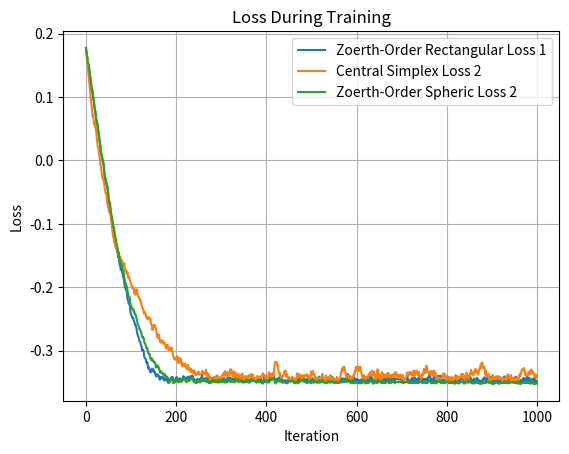

Here is the Python script that generated this plot:
import numpy as np
from scipy.spatial.distance import cosine
import matplotlib.pyplot as plt

# D = [
#      np.array([1, 0]),  # e_1
#      np.array([0, 1])  # e_2
# ]
# D = [
#     np.array([1, 0, 0, 0]),  # e_1
#     np.array([0, 1, 0, 0]),  # e_2
#     np.array([1, 1, 1, 0]),  # e_1 + e_2 + e_3
#     np.array([0, 0, 0, 1]),  # e_4
#     np.array([-1, -1, 0, 0]),# -e_1 - e_2
#     np.array([0, 0, -1, -1]) # -e_3 - e_4
# ]

D = [
    np.array([1, 0, 0, 0, 0, 0, 0, 0]),
    np.array([0, 1, 0, 0, 0, 0, 0, 0]),
    np.array([0, 0, 1, 0, 0, 0, 0 ,0]),
    np.array([0, 0, 0, 1, 0, 0 ,0 ,0]),
    np.array([0, 0, 0, 0, 1, 0 ,0 ,0]),
    np.array([0, 0, 0, 0, 0, 1 ,0 ,0]),
    np.array([0, 0, 0, 0, 0, 0 ,1 ,0]),
    np.array([0, 0, 0, 0, 0, 0 ,0 ,1])
]

N = 8
def centered_simplex_gradient(Y_plus, f, D):

    y0 = Y_plus[0]
    #n = Y_plus.shape[1]  # 维度 n
    L = (Y_plus[1:] - y0).T  # 构造矩阵 L，形状为 (n, n)

    # 计算 delta
    delta = []
    for yi in Y_plus[1:]:
        yd = 2 * y0 - yi  # 计算 y^0 - d^i = 2y0 - y^i
        delta_i = (f(D, yi) - f(D, yd)) / 2
        delta.append(delta_i)
    delta = np.array(delta)

    # 解线性方程组 L^T @ beta = delta
    beta = np.linalg.solve(L.T, delta)

    return beta

def cosine_similarity(u, d):
    return np.dot(u, d) / (np.linalg.norm(u)*np.linalg.norm(d))

# 计算余弦度量 cm(D)
def cosine_measure(D, u):
    # best_cosine_measure = float('inf')

    max_cosine_similarity = max(cosine_similarity(u, d) for d in D)

        # best_cosine_measure = min(best_cosine_measure, max_cosine_similarity)

    return max_cosine_similarity

def cosine_measuress(D, u):
    # best_cosine_measure = float('inf')

    max_cosine_similarity = max(cosine_similarity(np.cos(u)/np.linalg.norm(np.cos(u)), d) for d in D)

        # best_cosine_measure = min(best_cosine_measure, max_cosine_similarity)

    return max_cosine_similarity

arr1 = []
arr2 = []
arrs = []

min_u = None
min_position = None
min_value = 100
for i in range(50):
    u = np.random.uniform(-np.pi, np.pi, N)
    u = u / np.linalg.norm(u)
    cosine_val = cosine_measure(D, u)

    if cosine_val < min_value:
        min_value = cosine_val
        min_u = u

ut = min_u
current_point = min_u
uts = np.arccos(min_u)
uts = np.where(uts < -np.pi, uts + 2 * np.pi, uts)  # 小于 -π 时加 2π
uts = np.where(uts > np.pi, uts - 2 * np.pi, uts)  # 大于 π 时减 2π

min = 100
min2 = 100
mins = 100
# 生成单位向量 u
learning_rate1 = 0.01
learning_rate2 = 0.01
for i in range(1000):  # 这里可以根据需要调整测试的单位向量数量
    gradient = 0
    gradient_sphere = 0
    Y_plus = [current_point]
    for j in range(N):
        u = np.random.randn(N)
        u = u / np.linalg.norm(u) ####

        g1 = cosine_measure(D, ut+0.1*u)
        g2 = cosine_measure(D, ut-0.1*u)
        gradient += ((g1-g2)/0.2)*u

        Y_plus.append(current_point+0.1*u)

        alpha = uts + 0.1 * u  # 先计算原始值
        alpha = np.where(alpha < -np.pi, alpha + 2 * np.pi, alpha)  # 小于 -π 时加 2π
        alpha = np.where(alpha > np.pi, alpha - 2 * np.pi, alpha)  # 大于 π 时减 2π

        # 处理 beta = ut - 0.1*u
        beta = uts - 0.1 * u  # 注意这里是减号，修正原代码中的变量名错误
        beta = np.where(beta < -np.pi, beta + 2 * np.pi, beta)  # 小于 -π 时加 2π
        beta = np.where(beta > np.pi, beta - 2 * np.pi, beta)  # 大于 π 时减 2π

        g11 = cosine_measuress(D, alpha)
        g22 = cosine_measuress(D, beta)
        gradient_sphere += ((g11 - g22) / 0.2) * u


    gradient_sphere = gradient_sphere / N
    gradient_sphere = gradient_sphere / np.linalg.norm(gradient_sphere)
    uts = uts - learning_rate1 * gradient_sphere
    uts = np.where(uts < -np.pi, uts + 2 * np.pi, uts)  # 小于 -π 时加 2π
    uts = np.where(uts > np.pi, uts - 2 * np.pi, uts)  # 大于 π 时减 2π
    valllll = cosine_measuress(D, uts)
    arrs.append(valllll)
    if valllll < mins:
        mins = valllll

    gradient = gradient/N
    gradient = gradient / np.linalg.norm(gradient)

    ut = ut - learning_rate1 * gradient
    ut = ut / np.linalg.norm(ut)

    val = cosine_measure(D, ut)
    arr1.append(val)
    if val < min:
        min = val

        #min_u = ut
#---------------------------------------------------------------------
    Y_plus = np.array(Y_plus)
    gradient_CS = centered_simplex_gradient(Y_plus, cosine_measure, D)
    gradient_CS = gradient_CS / np.linalg.norm(gradient_CS)
    current_point = current_point - learning_rate2 * gradient_CS
    current_point = current_point / np.linalg.norm(current_point)
    val2 = cosine_measure(D,current_point)
    arr2.append(val2)
    if val2 < min2:
        min2 = val2




# cm_value = cosine_measure(D)
print(f"Cosine Measure ZO-R: {min}")
print(f"Cosine Measure CS: {min2}")
print(f"Cosine Measure ZO-S: {mins}")
#print(arr)

fig, ax = plt.subplots()

# 绘制 arr1 和 arr2
ax.plot(arr1, label='Zoerth-Order Rectangular Loss 1')  # 绘制 arr1
ax.plot(arr2, label='Central Simplex Loss 2')  # 绘制 arr2
ax.plot(arrs, label='Zoerth-Order Spheric Loss 2')  # 绘制 arr2

# 添加标题和标签
ax.set_title('Loss During Training')
ax.set_xlabel('Iteration')
ax.set_ylabel('Loss')

# 显示图例
ax.legend()

# 显示网格
ax.grid(True)

# 显示图形
plt.show()
